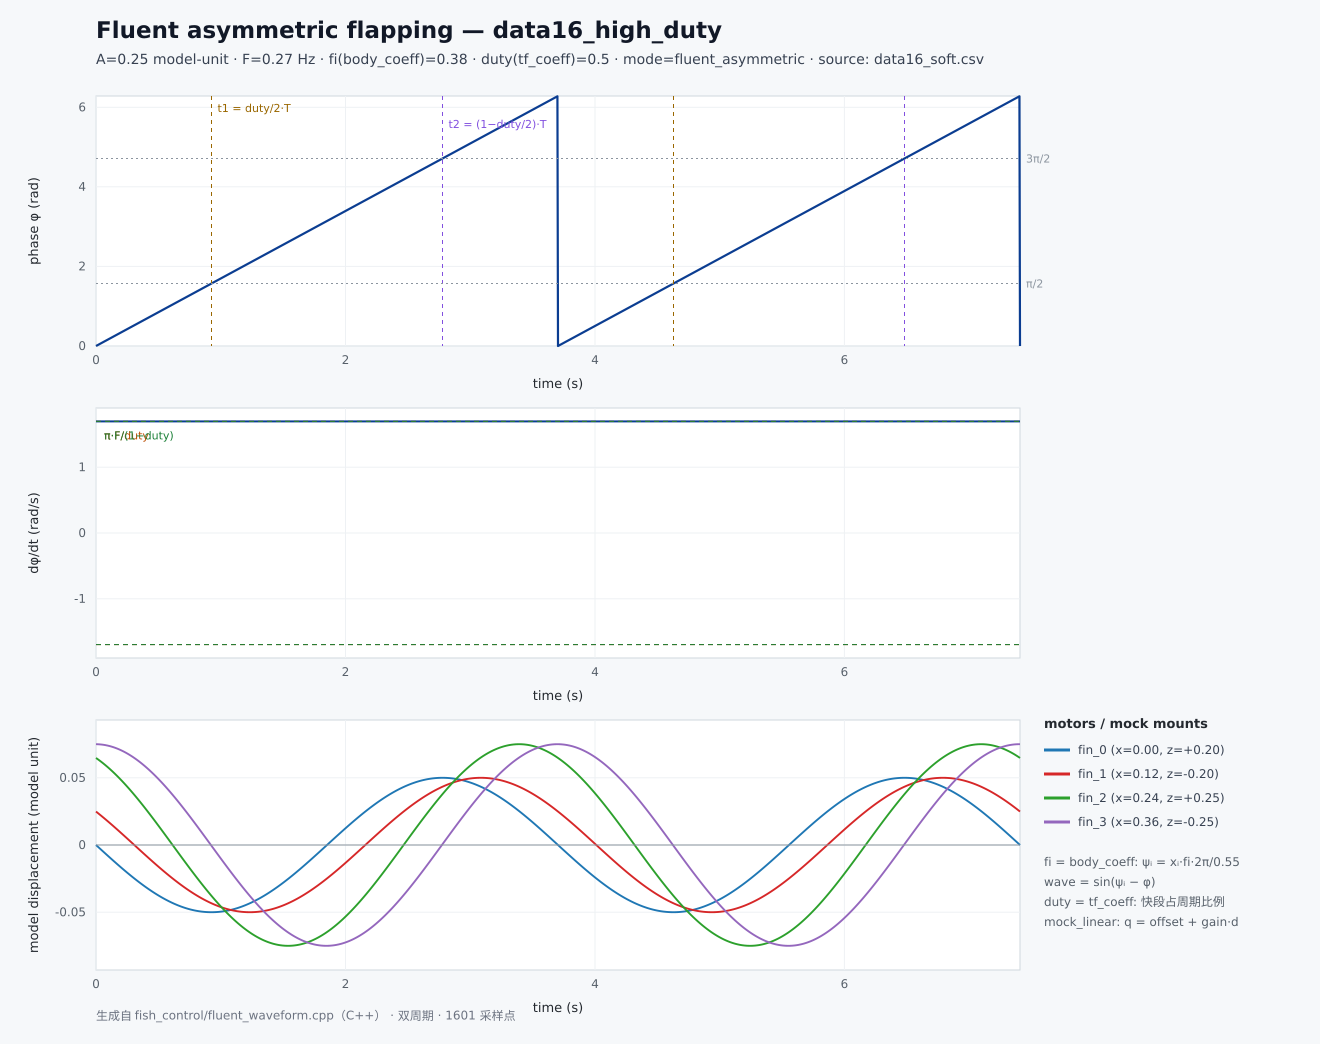

Data behind this chart, as committed beside it:
# tag=data16_high_duty waveform=fluent_a…
# source=data16_soft.csv geometry=x[0, 0.12, 0.24, 0.36] z[0.20, -0.20, 0.25, -0.25] mapping=mock_linear(gain=1, offset=0)
time_s, phase_rad, phase_rate_rad_s, displacement_0, displacement_1, displacement_2, displacement_3, wave_0, wave_1, wave_2, wave_3, ideal_joint_0, ideal_joint_1, ideal_joint_2, ideal_joint_3
0, 0, 1.696, 0, 0.02488, 0.06475, 0.075, 0, 0.4977, 0.8633, 1, 0, 0.02488, 0.06475, 0.075
0.00463, 0.007854, 1.696, -0.0003927, 0.02454, 0.06445, 0.07499, -0.007854, 0.4909, 0.8594, 0.9999, -0.0003927, 0.02454, 0.06445, 0.07499
0.009259, 0.01571, 1.696, -0.0007854, 0.0242, 0.06415, 0.07498, -0.01571, 0.484, 0.8553, 0.9997, -0.0007854, 0.0242, 0.06415, 0.07498
0.01389, 0.02356, 1.696, -0.001178, 0.02386, 0.06384, 0.07496, -0.02356, 0.4771, 0.8512, 0.9995, -0.001178, 0.02386, 0.06384, 0.07496
0.01852, 0.03142, 1.696, -0.001571, 0.02351, 0.06353, 0.07494, -0.03141, 0.4702, 0.8471, 0.9992, -0.001571, 0.02351, 0.06353, 0.07494
0.02315, 0.03927, 1.696, -0.001963, 0.02316, 0.06322, 0.07492, -0.03926, 0.4633, 0.8429, 0.9989, -0.001963, 0.02316, 0.06322, 0.07492
0.02778, 0.04712, 1.696, -0.002355, 0.02281, 0.0629, 0.07489, -0.04711, 0.4563, 0.8386, 0.9985, -0.002355, 0.02281, 0.0629, 0.07489
0.03241, 0.05498, 1.696, -0.002748, 0.02246, 0.06257, 0.07485, -0.05495, 0.4493, 0.8343, 0.998, -0.002748, 0.02246, 0.06257, 0.07485
0.03704, 0.06283, 1.696, -0.00314, 0.02211, 0.06225, 0.07481, -0.06279, 0.4422, 0.83, 0.9975, -0.00314, 0.02211, 0.06225, 0.07481
0.04167, 0.07069, 1.696, -0.003531, 0.02176, 0.06192, 0.07477, -0.07063, 0.4352, 0.8256, 0.9969, -0.003531, 0.02176, 0.06192, 0.07477
0.0463, 0.07854, 1.696, -0.003923, 0.02141, 0.06158, 0.07472, -0.07846, 0.4281, 0.8211, 0.9963, -0.003923, 0.02141, 0.06158, 0.07472
0.05093, 0.08639, 1.696, -0.004314, 0.02105, 0.06124, 0.07467, -0.08629, 0.421, 0.8166, 0.9955, -0.004314, 0.02105, 0.06124, 0.07467
0.05556, 0.09425, 1.696, -0.004705, 0.02069, 0.0609, 0.07461, -0.09411, 0.4139, 0.812, 0.9948, -0.004705, 0.02069, 0.0609, 0.07461
0.06019, 0.1021, 1.696, -0.005096, 0.02033, 0.06056, 0.07455, -0.1019, 0.4067, 0.8074, 0.9939, -0.005096, 0.02033, 0.06056, 0.07455
0.06481, 0.11, 1.696, -0.005487, 0.01998, 0.06021, 0.07448, -0.1097, 0.3995, 0.8028, 0.9931, -0.005487, 0.01998, 0.06021, 0.07448
0.06944, 0.1178, 1.696, -0.005877, 0.01961, 0.05985, 0.07441, -0.1175, 0.3923, 0.7981, 0.9921, -0.005877, 0.01961, 0.05985, 0.07441
0.07407, 0.1257, 1.696, -0.006267, 0.01925, 0.0595, 0.07433, -0.1253, 0.3851, 0.7933, 0.9911, -0.006267, 0.01925, 0.0595, 0.07433
0.0787, 0.1335, 1.696, -0.006656, 0.01889, 0.05914, 0.07425, -0.1331, 0.3778, 0.7885, 0.99, -0.006656, 0.01889, 0.05914, 0.07425
0.08333, 0.1414, 1.696, -0.007045, 0.01853, 0.05877, 0.07416, -0.1409, 0.3705, 0.7836, 0.9889, -0.007045, 0.01853, 0.05877, 0.07416
0.08796, 0.1492, 1.696, -0.007434, 0.01816, 0.0584, 0.07407, -0.1487, 0.3632, 0.7787, 0.9877, -0.007434, 0.01816, 0.0584, 0.07407
0.09259, 0.1571, 1.696, -0.007822, 0.01779, 0.05803, 0.07398, -0.1564, 0.3559, 0.7738, 0.9864, -0.007822, 0.01779, 0.05803, 0.07398
0.09722, 0.1649, 1.696, -0.008209, 0.01743, 0.05766, 0.07388, -0.1642, 0.3485, 0.7688, 0.9851, -0.008209, 0.01743, 0.05766, 0.07388
0.1019, 0.1728, 1.696, -0.008596, 0.01706, 0.05728, 0.07378, -0.1719, 0.3412, 0.7637, 0.9837, -0.008596, 0.01706, 0.05728, 0.07378
0.1065, 0.1806, 1.696, -0.008983, 0.01669, 0.0569, 0.07367, -0.1797, 0.3338, 0.7586, 0.9823, -0.008983, 0.01669, 0.0569, 0.07367
0.1111, 0.1885, 1.696, -0.009369, 0.01632, 0.05651, 0.07356, -0.1874, 0.3263, 0.7535, 0.9808, -0.009369, 0.01632, 0.05651, 0.07356
0.1157, 0.1963, 1.696, -0.009755, 0.01595, 0.05612, 0.07344, -0.1951, 0.3189, 0.7483, 0.9792, -0.009755, 0.01595, 0.05612, 0.07344
0.1204, 0.2042, 1.696, -0.01014, 0.01557, 0.05573, 0.07332, -0.2028, 0.3115, 0.7431, 0.9776, -0.01014, 0.01557, 0.05573, 0.07332
0.125, 0.2121, 1.696, -0.01052, 0.0152, 0.05534, 0.07319, -0.2105, 0.304, 0.7378, 0.9759, -0.01052, 0.0152, 0.05534, 0.07319
0.1296, 0.2199, 1.696, -0.01091, 0.01482, 0.05494, 0.07306, -0.2181, 0.2965, 0.7325, 0.9741, -0.01091, 0.01482, 0.05494, 0.07306
0.1343, 0.2278, 1.696, -0.01129, 0.01445, 0.05453, 0.07293, -0.2258, 0.289, 0.7271, 0.9723, -0.01129, 0.01445, 0.05453, 0.07293
0.1389, 0.2356, 1.696, -0.01167, 0.01407, 0.05413, 0.07279, -0.2334, 0.2815, 0.7217, 0.9705, -0.01167, 0.01407, 0.05413, 0.07279
0.1435, 0.2435, 1.696, -0.01205, 0.0137, 0.05372, 0.07264, -0.2411, 0.2739, 0.7162, 0.9685, -0.01205, 0.0137, 0.05372, 0.07264
0.1481, 0.2513, 1.696, -0.01243, 0.01332, 0.0533, 0.07249, -0.2487, 0.2664, 0.7107, 0.9666, -0.01243, 0.01332, 0.0533, 0.07249
0.1528, 0.2592, 1.696, -0.01281, 0.01294, 0.05289, 0.07234, -0.2563, 0.2588, 0.7052, 0.9645, -0.01281, 0.01294, 0.05289, 0.07234
0.1574, 0.267, 1.696, -0.01319, 0.01256, 0.05247, 0.07218, -0.2639, 0.2512, 0.6996, 0.9624, -0.01319, 0.01256, 0.05247, 0.07218
0.162, 0.2749, 1.696, -0.01357, 0.01218, 0.05205, 0.07202, -0.2714, 0.2436, 0.694, 0.9603, -0.01357, 0.01218, 0.05205, 0.07202
0.1667, 0.2827, 1.696, -0.01395, 0.0118, 0.05162, 0.07185, -0.279, 0.2359, 0.6883, 0.958, -0.01395, 0.0118, 0.05162, 0.07185
0.1713, 0.2906, 1.696, -0.01433, 0.01142, 0.05119, 0.07168, -0.2865, 0.2283, 0.6826, 0.9558, -0.01433, 0.01142, 0.05119, 0.07168
0.1759, 0.2985, 1.696, -0.0147, 0.01103, 0.05076, 0.07151, -0.294, 0.2207, 0.6768, 0.9534, -0.0147, 0.01103, 0.05076, 0.07151
0.1806, 0.3063, 1.696, -0.01508, 0.01065, 0.05033, 0.07133, -0.3015, 0.213, 0.671, 0.951, -0.01508, 0.01065, 0.05033, 0.07133
0.1852, 0.3142, 1.696, -0.01545, 0.01027, 0.04989, 0.07114, -0.309, 0.2053, 0.6652, 0.9486, -0.01545, 0.01027, 0.04989, 0.07114
0.1898, 0.322, 1.696, -0.01582, 0.009881, 0.04945, 0.07095, -0.3165, 0.1976, 0.6593, 0.946, -0.01582, 0.009881, 0.04945, 0.07095
0.1944, 0.3299, 1.696, -0.0162, 0.009495, 0.049, 0.07076, -0.3239, 0.1899, 0.6533, 0.9435, -0.0162, 0.009495, 0.049, 0.07076
0.1991, 0.3377, 1.696, -0.01657, 0.009109, 0.04855, 0.07056, -0.3313, 0.1822, 0.6474, 0.9408, -0.01657, 0.009109, 0.04855, 0.07056
0.2037, 0.3456, 1.696, -0.01694, 0.008723, 0.0481, 0.07036, -0.3387, 0.1745, 0.6414, 0.9381, -0.01694, 0.008723, 0.0481, 0.07036
0.2083, 0.3534, 1.696, -0.01731, 0.008336, 0.04765, 0.07015, -0.3461, 0.1667, 0.6353, 0.9354, -0.01731, 0.008336, 0.04765, 0.07015
0.213, 0.3613, 1.696, -0.01767, 0.007949, 0.04719, 0.06994, -0.3535, 0.159, 0.6292, 0.9326, -0.01767, 0.007949, 0.04719, 0.06994
0.2176, 0.3691, 1.696, -0.01804, 0.007561, 0.04673, 0.06973, -0.3608, 0.1512, 0.6231, 0.9297, -0.01804, 0.007561, 0.04673, 0.06973
0.2222, 0.377, 1.696, -0.01841, 0.007172, 0.04627, 0.06951, -0.3681, 0.1434, 0.617, 0.9268, -0.01841, 0.007172, 0.04627, 0.06951
0.2269, 0.3848, 1.696, -0.01877, 0.006783, 0.04581, 0.06929, -0.3754, 0.1357, 0.6108, 0.9238, -0.01877, 0.006783, 0.04581, 0.06929
0.2315, 0.3927, 1.696, -0.01913, 0.006394, 0.04534, 0.06906, -0.3827, 0.1279, 0.6045, 0.9208, -0.01913, 0.006394, 0.04534, 0.06906
0.2361, 0.4006, 1.696, -0.0195, 0.006004, 0.04487, 0.06883, -0.3899, 0.1201, 0.5982, 0.9177, -0.0195, 0.006004, 0.04487, 0.06883
0.2407, 0.4084, 1.696, -0.01986, 0.005614, 0.0444, 0.06859, -0.3971, 0.1123, 0.5919, 0.9145, -0.01986, 0.005614, 0.0444, 0.06859
0.2454, 0.4163, 1.696, -0.02022, 0.005224, 0.04392, 0.06835, -0.4043, 0.1045, 0.5856, 0.9113, -0.02022, 0.005224, 0.04392, 0.06835
0.25, 0.4241, 1.696, -0.02058, 0.004833, 0.04344, 0.06811, -0.4115, 0.09667, 0.5792, 0.9081, -0.02058, 0.004833, 0.04344, 0.06811
0.2546, 0.432, 1.696, -0.02093, 0.004442, 0.04296, 0.06786, -0.4187, 0.08885, 0.5728, 0.9048, -0.02093, 0.004442, 0.04296, 0.06786
0.2593, 0.4398, 1.696, -0.02129, 0.004051, 0.04247, 0.0676, -0.4258, 0.08102, 0.5663, 0.9014, -0.02129, 0.004051, 0.04247, 0.0676
0.2639, 0.4477, 1.696, -0.02164, 0.00366, 0.04199, 0.06735, -0.4329, 0.07319, 0.5598, 0.898, -0.02164, 0.00366, 0.04199, 0.06735
... 1,543 more rows
